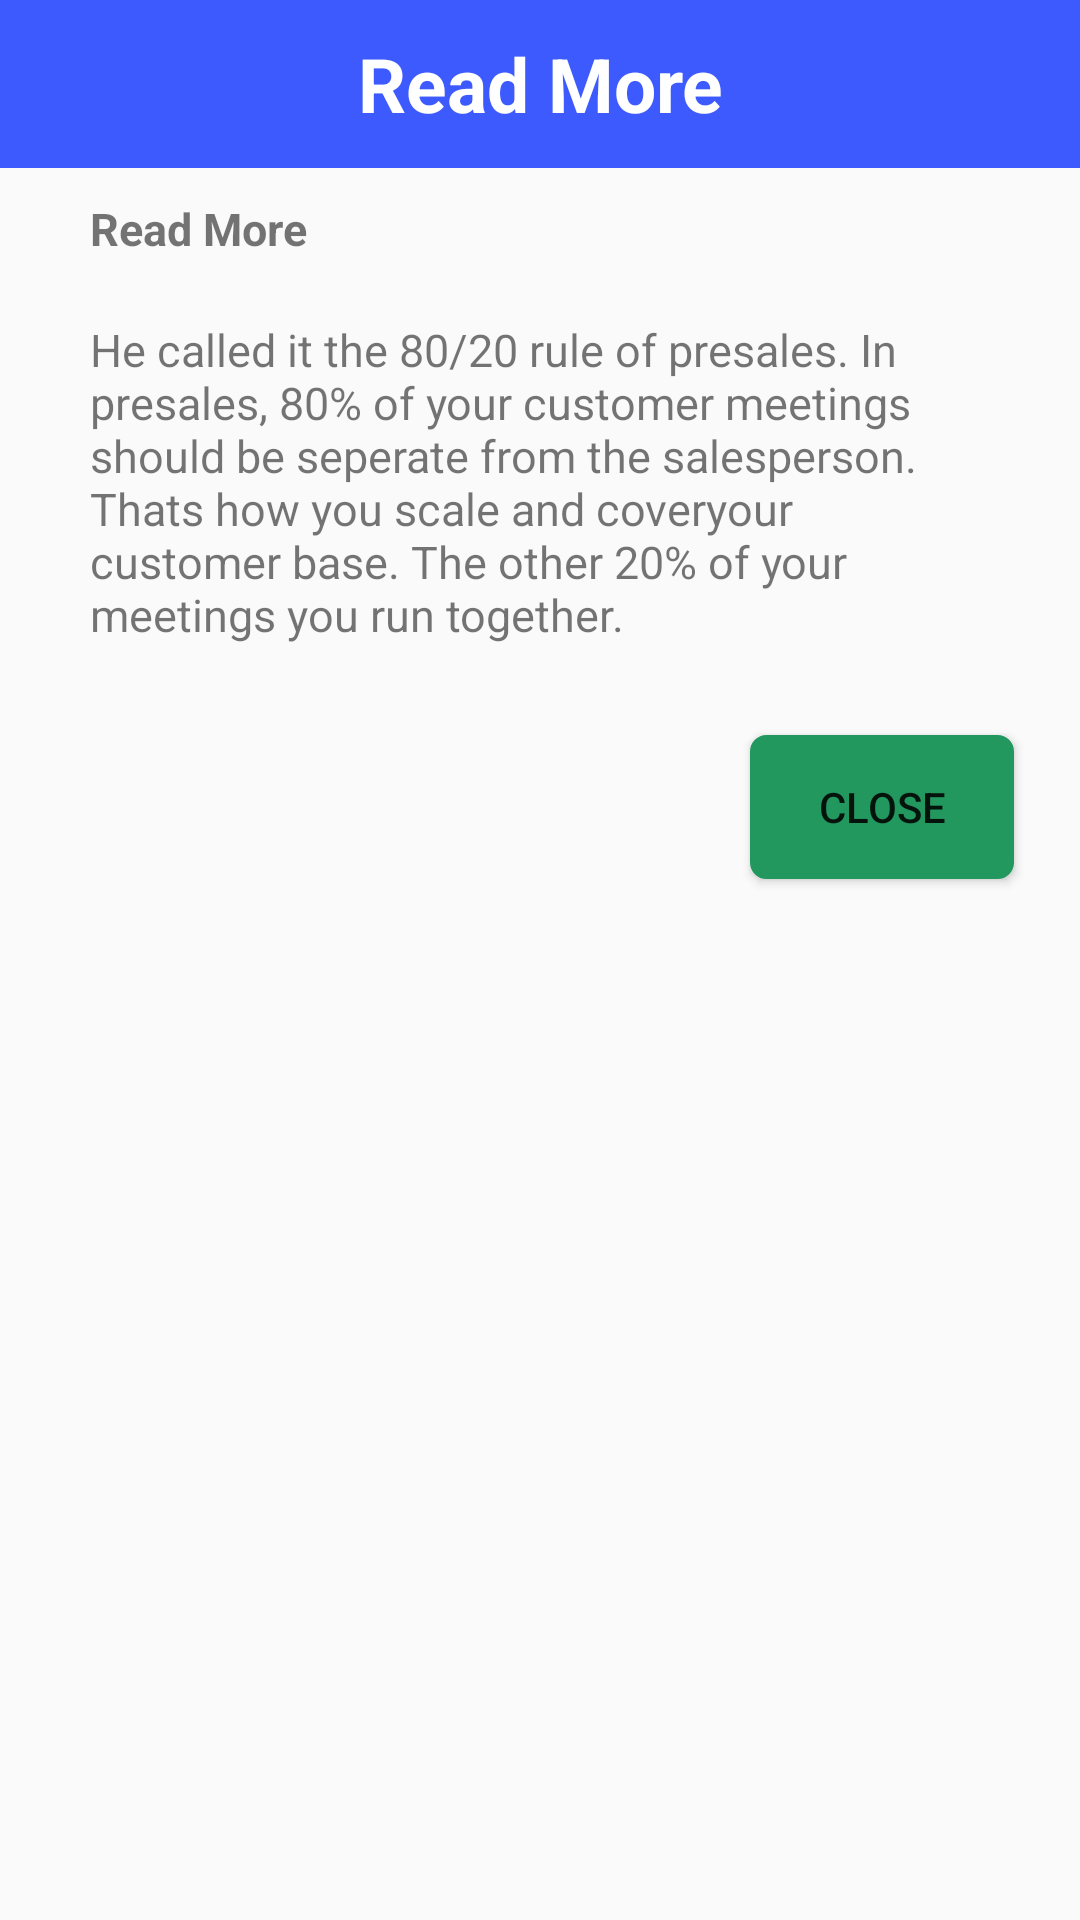

The Android layout XML behind this screen, and the referenced resources:
<!-- AndroidManifest.xml: activity theme AppTheme.NoActionBar -->
<!-- res/layout/activity_readrules.xml -->
<?xml version="1.0" encoding="utf-8"?>
<LinearLayout xmlns:android="http://schemas.android.com/apk/res/android"
    xmlns:tools="http://schemas.android.com/tools"
    android:layout_width="match_parent"
    android:layout_height="match_parent"
    android:orientation="vertical">


    <com.google.android.material.appbar.AppBarLayout
        android:layout_width="match_parent"
        android:layout_height="wrap_content"
        tools:ignore="MissingConstraints">

        <androidx.appcompat.widget.Toolbar
            android:id="@+id/toolbar"
            android:layout_width="match_parent"
            android:layout_height="?attr/actionBarSize"
            android:background="@color/blue"
            android:popupTheme="@style/AppTheme.NoActionBar.PopupOverlay">

            <TextView
                android:id="@+id/tv_astrology"
                android:layout_width="wrap_content"
                android:layout_height="match_parent"
                android:layout_gravity="center"
                android:gravity="center"
                android:text="Read More"
                android:backgroundTint="@color/blue"
                android:textColor="@color/white"
                android:textSize="25sp"
                android:textStyle="bold" />


            
            
            
            
            
            
            



        </androidx.appcompat.widget.Toolbar>

    </com.google.android.material.appbar.AppBarLayout>



    <TextView
        android:layout_width="match_parent"
        android:layout_height="wrap_content"
        android:text="Read More"
        android:textSize="15dp"
        android:layout_marginStart="20dp"
        android:padding="10dp"
        android:textStyle="bold"/>




    <TextView
        android:layout_width="match_parent"
        android:layout_height="wrap_content"
        android:text="He called it the 80/20 rule of presales. In presales, 80% of your customer meetings should be seperate from the salesperson. Thats how you scale and coveryour customer base. The other 20% of your meetings you run together."
        android:layout_marginStart="20dp"
        android:layout_marginEnd="20dp"
        android:padding="10dp"
        android:textSize="15dp" />



    <Button
        android:id="@+id/close_btn"
        android:layout_width="wrap_content"
        android:layout_height="wrap_content"
        android:text="Close"
        android:padding="10dp"
        android:layout_marginTop="20dp"
        android:layout_marginStart="250dp"
        android:backgroundTint="@color/green"
        android:background="@drawable/ssa" />


</LinearLayout>
<!-- resources referenced by this layout -->
<resources>
  <color name="blue">#3D5AFE</color>
  <color name="green">#22985F</color>
  <color name="white">#FFFFFFFF</color>
  <!-- drawable ssa (drawable) -->
  <?xml version="1.0" encoding="utf-8"?>
  <shape xmlns:android="http://schemas.android.com/apk/res/android" >
      <stroke
          android:width="1dp"
          android:color="#242121"
          />
  
      <solid android:color="#FDFDFC" />
  
      <padding
          android:left="1dp"
          android:right="1dp"
          android:top="1dp" />
  
      <corners android:radius="5dp" />
  </shape>
  <style name="AppTheme.NoActionBar.PopupOverlay" parent="ThemeOverlay.AppCompat.Light" />
  <style name="AppTheme.NoActionBar">
          <item name="windowActionBar">false</item>
          <item name="windowNoTitle">true</item>
      </style>
</resources>
